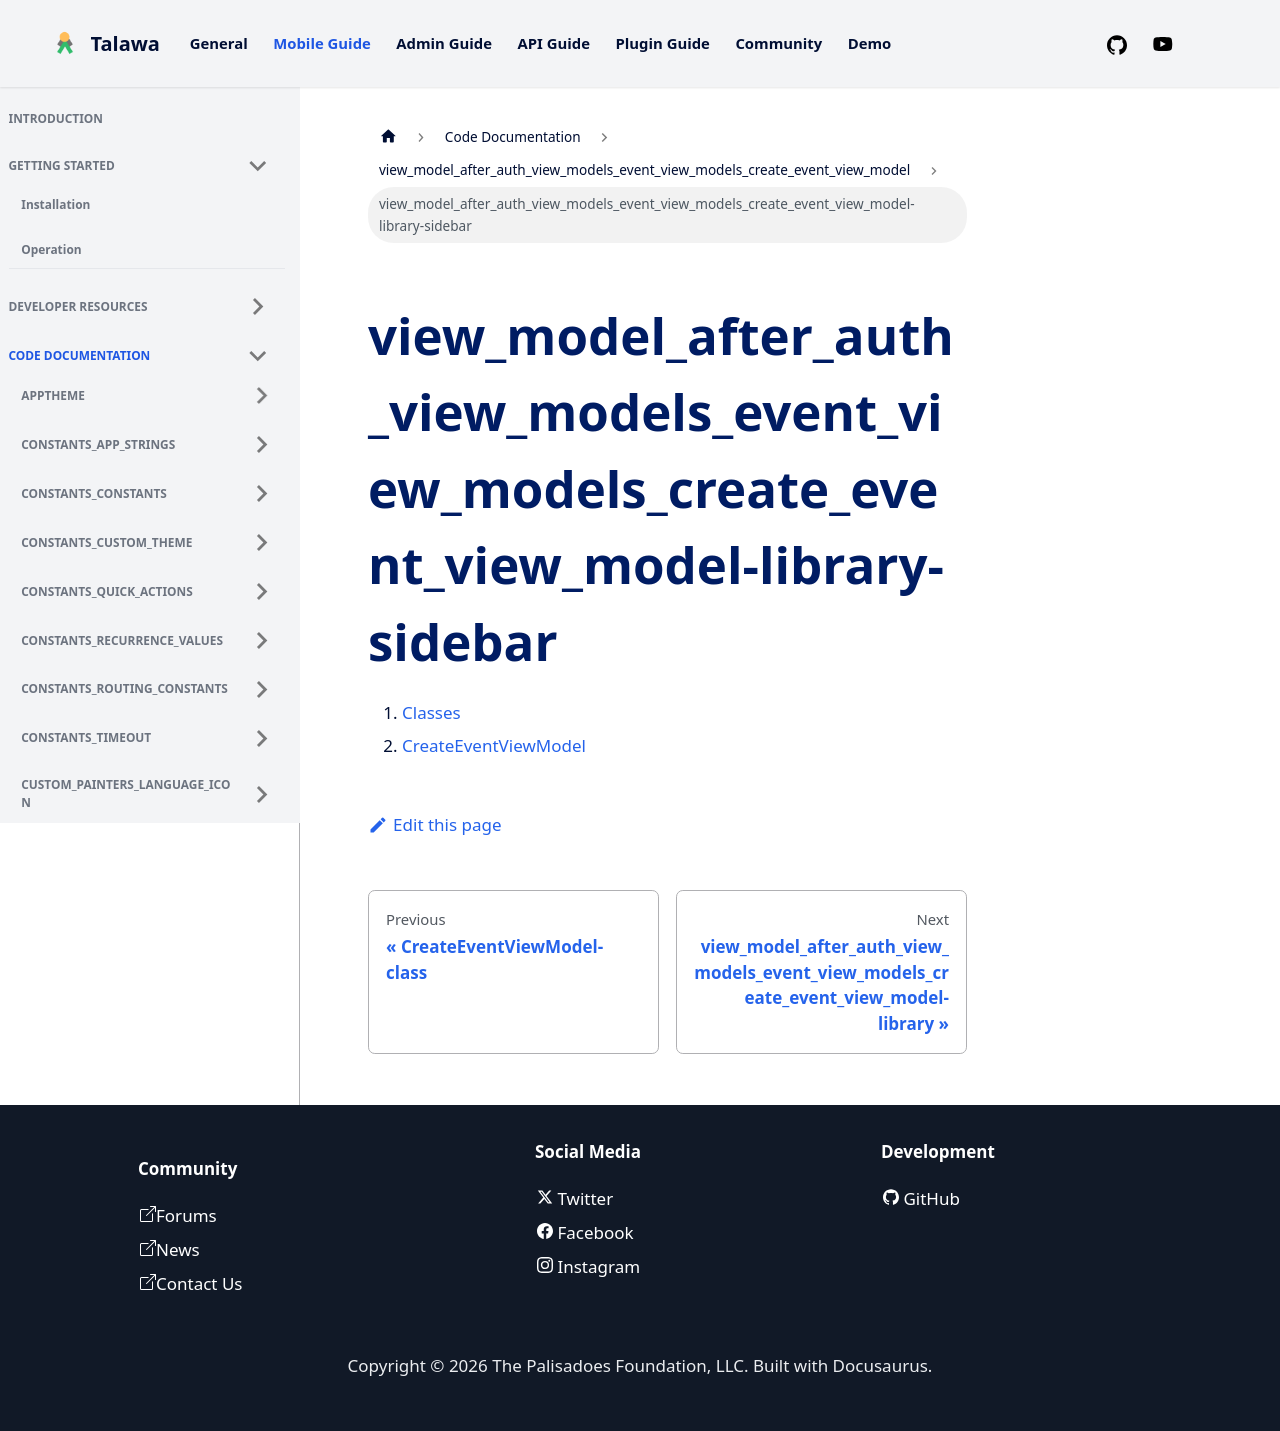

repository: PalisadoesFoundation/talawa · page: docs/auto-docs/view_model_after_auth_view_models_event_view_models_create_event_view_model/view_model_after_auth_view_models_event_view_models_create_event_view_model-library-sidebar/index.html · generator: docusaurus

1.  [Classes](./#classes)
2.  [CreateEventViewModel](./CreateEventViewModel-class.md)
